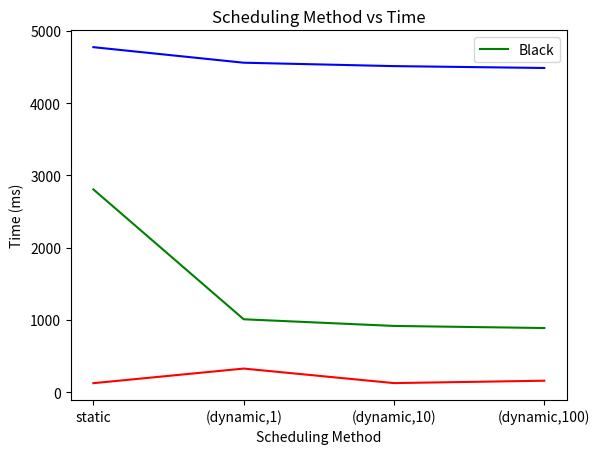

Write the Python code that produced this figure.
import matplotlib.pyplot  as plt

#part a
#order is static, (dynamic,1), (dynamic,10), (dynamic,100)
data_mixed = [2806, 1009, 917, 888]
data_white = [125, 327, 126, 159]
data_black = [4774, 4559, 4512, 4486]

x_axis = ["static", "(dynamic,1)", "(dynamic,10)", "(dynamic,100)"]
#plot these data on different plots with different colors
# i want 3 different plots by the end
plt.plot(x_axis, data_mixed, color='green')

plt.xlabel('Scheduling Method')
#y label is time in milliseconds
plt.ylabel('Time (ms)')
#title is the graph title
plt.title('Scheduling Method vs Time')
#legend is the legend
plt.legend(['Mixed'])

#show the graph
plt.show()

plt.plot(x_axis, data_white, color='red')

plt.xlabel('Scheduling Method')
#y label is time in milliseconds
plt.ylabel('Time (ms)')
#title is the graph title
plt.title('Scheduling Method vs Time')
#legend is the legend
plt.legend(['White'])

#show the graph
plt.show()

plt.plot(x_axis, data_black, color='blue')

plt.xlabel('Scheduling Method')
#y label is time in milliseconds
plt.ylabel('Time (ms)')
#title is the graph title
plt.title('Scheduling Method vs Time')
#legend is the legend
plt.legend(['Black'])

#show the graph
plt.show()





 


